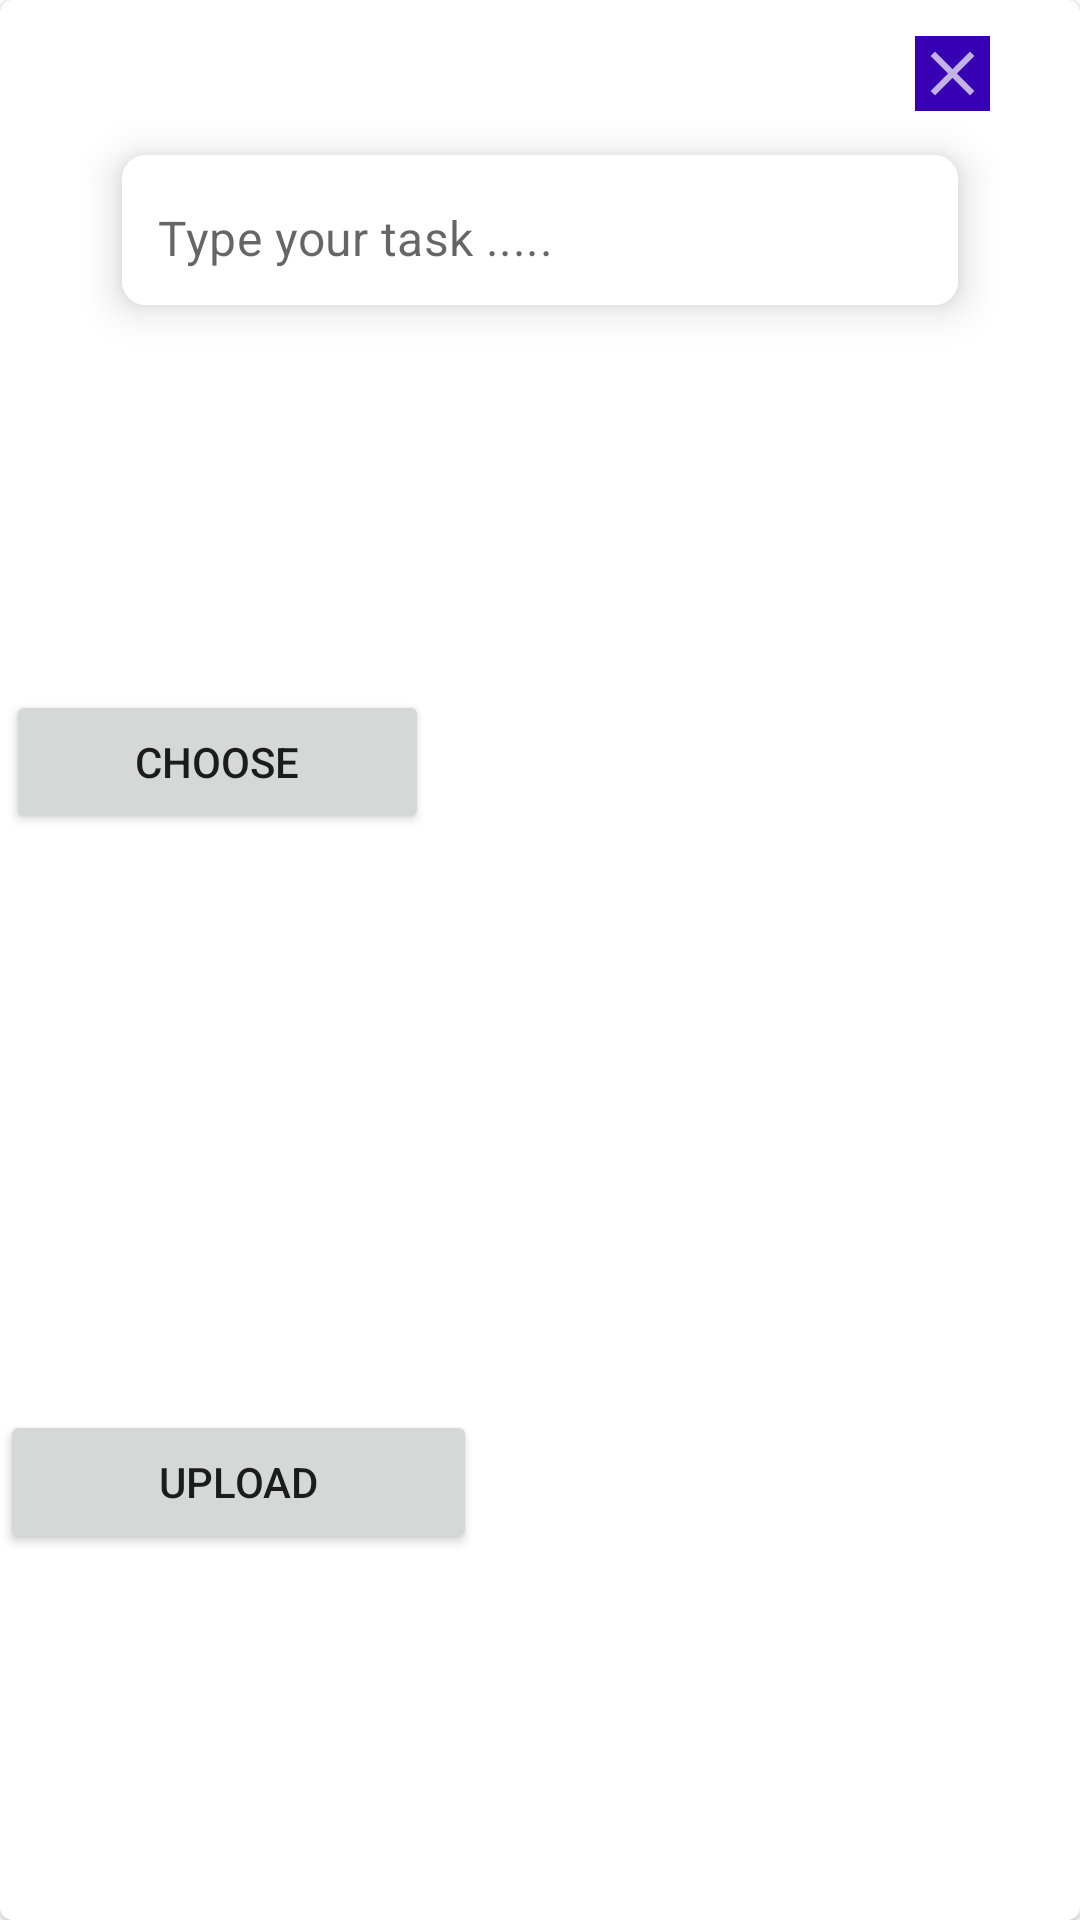

Android layout source for this screen:
<!-- AndroidManifest.xml: application theme Theme.ToDoApp -->
<!-- res/layout/fragment_add_todo.xml -->
<?xml version="1.0" encoding="utf-8"?>
<com.google.android.material.card.MaterialCardView
    xmlns:android="http://schemas.android.com/apk/res/android"
    xmlns:app="http://schemas.android.com/apk/res-auto"
    xmlns:tools="http://schemas.android.com/tools"
    android:layout_width="400dp"
    android:layout_height="wrap_content"
    tools:context=".fragments.AddTodoFragment">


    <androidx.constraintlayout.widget.ConstraintLayout
        android:layout_width="match_parent"
        android:layout_height="wrap_content">

        <ImageView
            android:id="@+id/todoClose"
            android:layout_width="25dp"
            android:layout_height="25dp"
            android:layout_marginTop="12dp"
            android:background="@color/purple_700"
            android:src="@drawable/baseline_close_24"
            app:layout_constraintEnd_toEndOf="@+id/cardView1"
            app:layout_constraintTop_toTopOf="parent" />

        <com.google.android.material.card.MaterialCardView
            android:id="@+id/cardView1"
            android:layout_width="300dp"
            android:layout_height="wrap_content"
            android:layout_marginHorizontal="16dp"
            app:cardCornerRadius="8dp"
            app:cardElevation="8dp"
            app:cardUseCompatPadding="true"
            app:layout_constraintEnd_toEndOf="parent"
            app:layout_constraintHorizontal_bias="0.5"
            app:layout_constraintStart_toStartOf="parent"
            app:layout_constraintTop_toBottomOf="@+id/todoClose">

            <com.google.android.material.textfield.TextInputLayout
                android:layout_width="match_parent"
                android:layout_height="50dp"
                android:background="@color/white"
                app:boxStrokeWidth="0dp"
                app:boxStrokeWidthFocused="0dp"
                app:hintEnabled="false">

                <com.google.android.material.textfield.TextInputEditText
                    android:id="@+id/todotext"
                    android:layout_width="match_parent"
                    android:layout_height="50dp"
                    android:background="@color/white"
                    android:hint="@string/type_your_task"
                    android:inputType="textEmailAddress"
                    android:paddingStart="12dp"
                    android:paddingTop="15dp" />
            </com.google.android.material.textfield.TextInputLayout>

        </com.google.android.material.card.MaterialCardView>

        <ImageView
            android:id="@+id/todoNextBtn"
            android:layout_width="50dp"
            android:layout_height="50dp"
            android:src="@drawable/btn"
            app:layout_constraintBottom_toBottomOf="parent"
            android:layout_marginBottom="12dp"
            app:layout_constraintTop_toBottomOf="@+id/cardView1"
            app:layout_constraintEnd_toEndOf="@+id/cardView1"
            android:layout_marginTop="12dp"/>
    </androidx.constraintlayout.widget.ConstraintLayout>

    <ImageView
        android:id="@+id/firebaseimage"
        android:layout_width="229dp"
        android:layout_height="154dp"
        android:layout_below="@id/layout_button"
        android:layout_marginTop="300dp"
        android:layout_marginRight="200dp" />

    <Button
        android:id="@+id/btnChoose"
        android:layout_width="141dp"
        android:layout_height="wrap_content"
        android:layout_marginStart="@dimen/cardview_default_elevation"
        android:layout_marginTop="230dp"
        android:layout_marginRight="20dp"
        android:layout_weight="1"
        android:text="Choose" />

    <Button
        android:id="@+id/btnUpload"
        android:layout_width="159dp"
        android:layout_height="wrap_content"
        android:layout_marginTop="470dp"
        android:layout_weight="1"
        android:text="Upload" />

</com.google.android.material.card.MaterialCardView>
<!-- resources referenced by this layout -->
<resources>
  <!-- drawable baseline_close_24 (drawable) -->
  <vector xmlns:android="http://schemas.android.com/apk/res/android" android:alpha="0.7" android:height="24dp" android:tint="#FFFFFF" android:viewportHeight="24" android:viewportWidth="24" android:width="24dp">
        
      <path android:fillColor="@android:color/white" android:pathData="M19,6.41L17.59,5 12,10.59 6.41,5 5,6.41 10.59,12 5,17.59 6.41,19 12,13.41 17.59,19 19,17.59 13.41,12z"/>
      
  </vector>
  <string name="type_your_task">Type your task .....</string>
  <style name="Theme.ToDoApp" parent="Theme.MaterialComponents.DayNight.NoActionBar" />
  <!-- not gathered from this repository: default colours our renderer supplied (Android Studio template values) -->
  <color name="purple_700">#FF3700B3</color>
  <color name="white">#FFFFFFFF</color>
</resources>
